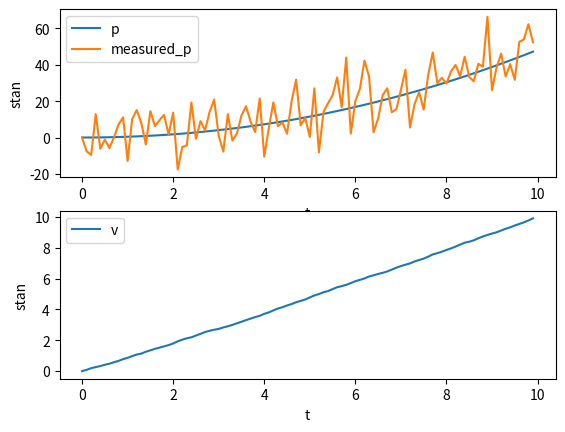

Source code (Python):
import numpy as np
import math
import matplotlib.pyplot as plt

def plot_n_vars(values, times):
    for name, value in values:
        plt.plot(times, value, label=name)
    plt.xlabel('t')
    plt.ylabel('stan')
    plt.legend()
    plt.show()


def plot_n_vars_subplots(values, times):
    n = len(values)
    cols = 1
    rows = int(math.ceil(n / cols))
    f, axes = plt.subplots(rows, cols)
    print(axes)
    for i in range(n):
        name, value = values[i]
        axes[i].plot(times, value)
        axes[i].set_xlabel('t')
        axes[i].set_ylabel(name)
    plt.show()



def num_iters(T, h):
    return int(math.ceil(T/h))


def simulate(T):
    u = 1
    accelnoise = 0.2
    timestep = 0.1
    iters = num_iters(T, timestep)
    x0 = [[0], [0]]
    A = np.array([[1, 0.1], [0, 1]])
    B = np.array([[0.005], [0.1]])
    C = [[1, 0]]

    state_history = np.zeros((iters, 2, 1))
    state_history[0] = x0
    measurement_history = np.zeros(iters)
    measnoise = 10
    for i in range(iters - 1):
        # a = 3 * np.sin(timestep * i) + 2
        process_noise = accelnoise * np.array([[1/2 * timestep**2 * np.random.normal()], [timestep * np.random.normal()]])
        measure_noise = np.random.normal() * measnoise
        x = A@(state_history[i]) + B*u + process_noise
        y = C @ x + measure_noise
        state_history[i+1] = x
        measurement_history[i+1] = y
    return state_history, measurement_history, np.arange(0, T, timestep)


if __name__ == '__main__':
    history, measurement_history, times = simulate(10)
    errors = measurement_history - np.squeeze(history[:, 0, :])

    cols = 1
    rows = 2
    f, axes = plt.subplots(rows, cols)

    name, value = ['p', history[:, 0, :]]
    axes[0].plot(times, value, label=name)
    name, value = ['measured_p', measurement_history]
    axes[0].plot(times, value, label=name)

    name, value = ['v', history[:, 1, :]]
    axes[1].plot(times, value, label=name)

    axes[0].set_xlabel('t')
    axes[0].set_ylabel('stan')
    axes[0].legend()

    axes[1].set_xlabel('t')
    axes[1].set_ylabel('stan')
    axes[1].legend()

    plt.show()


